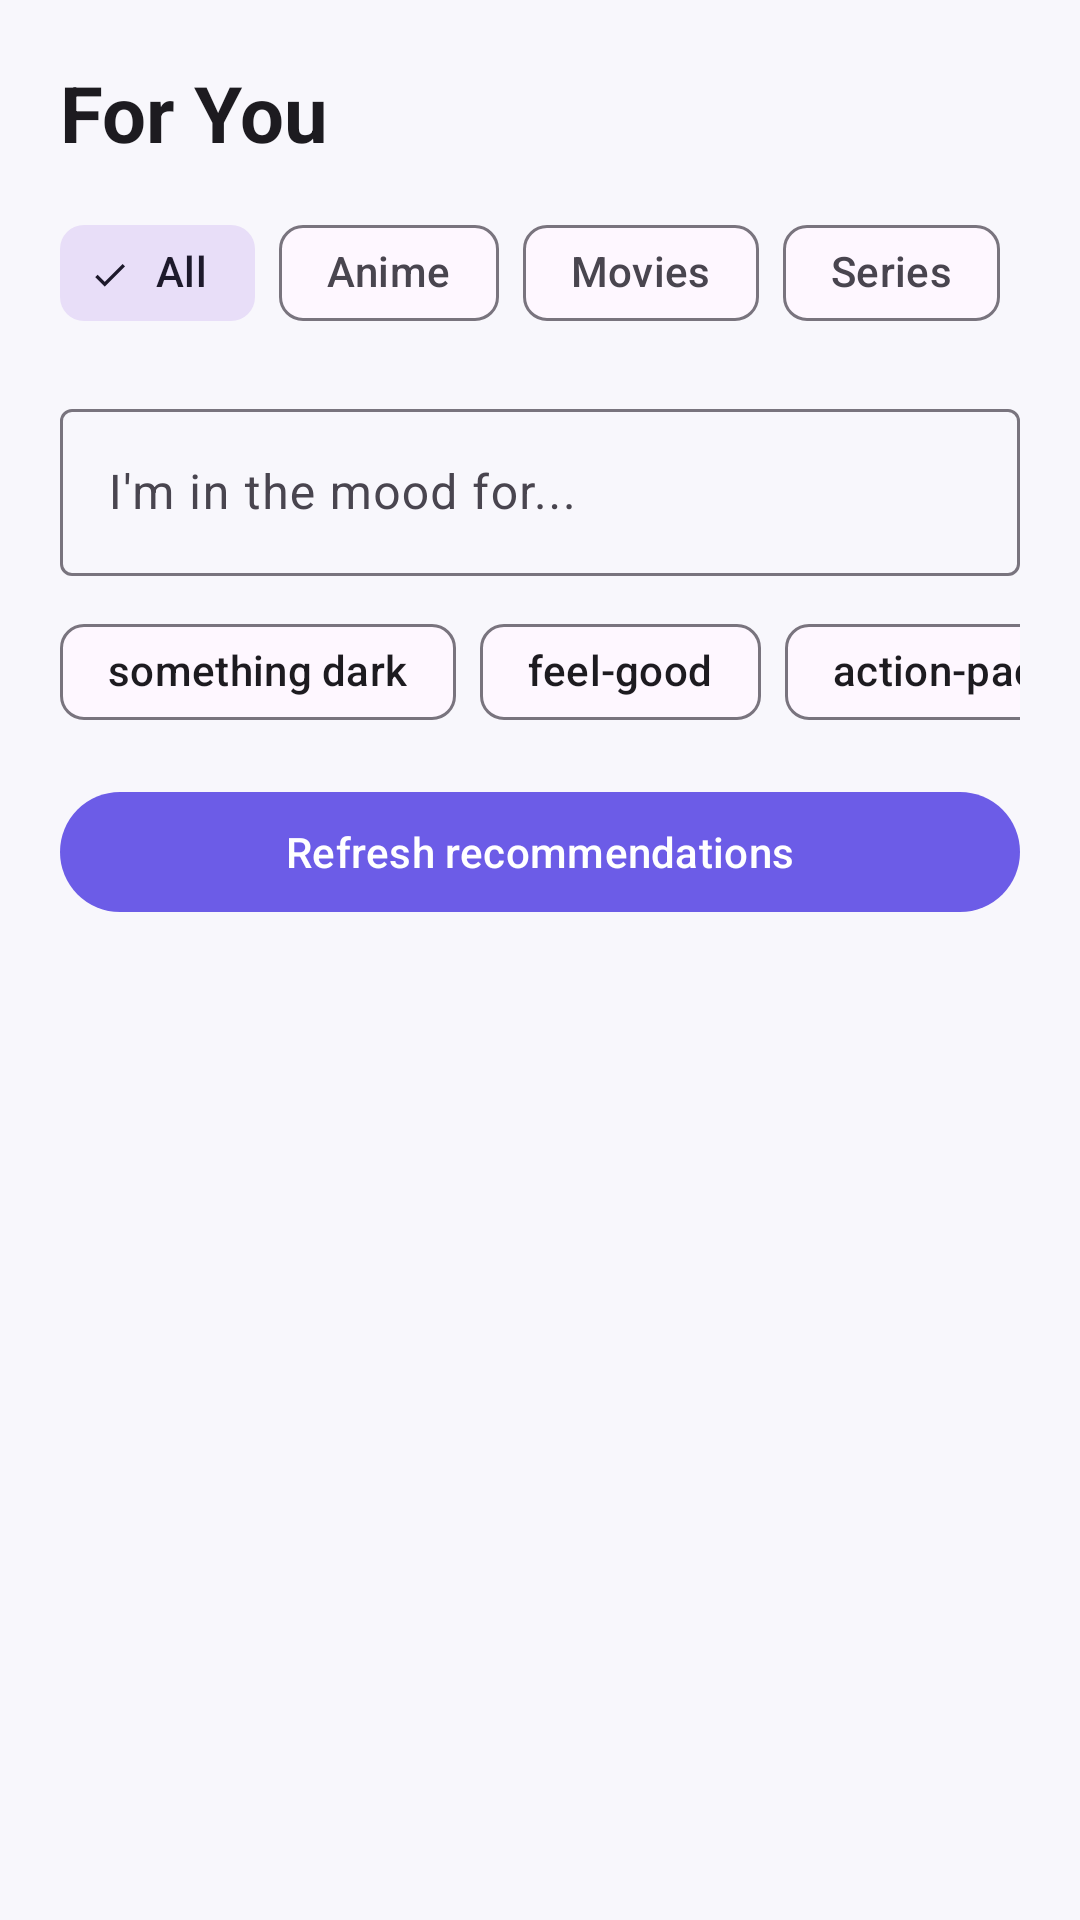

Write the Android layout XML for this screen, with the resource values it uses.
<!-- AndroidManifest.xml: application theme Theme.MediaLog -->
<!-- res/layout/fragment_for_you.xml -->
<?xml version="1.0" encoding="utf-8"?>
<androidx.coordinatorlayout.widget.CoordinatorLayout xmlns:android="http://schemas.android.com/apk/res/android"
    xmlns:app="http://schemas.android.com/apk/res-auto"
    xmlns:tools="http://schemas.android.com/tools"
    android:layout_width="match_parent"
    android:layout_height="match_parent"
    android:background="@color/bg_light">

    <androidx.core.widget.NestedScrollView
        android:layout_width="match_parent"
        android:layout_height="match_parent"
        android:fillViewport="true">

        <androidx.constraintlayout.widget.ConstraintLayout
            android:layout_width="match_parent"
            android:layout_height="wrap_content"
            android:padding="20dp">

            <TextView
                android:id="@+id/tv_header"
                android:layout_width="0dp"
                android:layout_height="wrap_content"
                android:text="@string/for_you_title"
                android:textColor="@color/text_primary_light"
                android:textSize="26sp"
                android:textStyle="bold"
                app:layout_constraintStart_toStartOf="parent"
                app:layout_constraintTop_toTopOf="parent" />

            <TextView
                android:id="@+id/tv_provider_info"
                android:layout_width="wrap_content"
                android:layout_height="wrap_content"
                android:textColor="@color/text_secondary_light"
                android:textSize="12sp"
                app:layout_constraintEnd_toEndOf="parent"
                app:layout_constraintTop_toTopOf="parent"
                tools:text="gemini-1.5-pro" />

            
            <com.google.android.material.chip.ChipGroup
                android:id="@+id/chip_group_types"
                android:layout_width="match_parent"
                android:layout_height="wrap_content"
                android:layout_marginTop="12dp"
                app:layout_constraintTop_toBottomOf="@id/tv_header"
                app:singleLine="true"
                app:singleSelection="true">

                <com.google.android.material.chip.Chip
                    android:id="@+id/chip_all"
                    style="@style/Widget.Material3.Chip.Filter"
                    android:layout_width="wrap_content"
                    android:layout_height="wrap_content"
                    android:checked="true"
                    android:text="All" />

                <com.google.android.material.chip.Chip
                    android:id="@+id/chip_anime"
                    style="@style/Widget.Material3.Chip.Filter"
                    android:layout_width="wrap_content"
                    android:layout_height="wrap_content"
                    android:text="Anime" />

                <com.google.android.material.chip.Chip
                    android:id="@+id/chip_movies"
                    style="@style/Widget.Material3.Chip.Filter"
                    android:layout_width="wrap_content"
                    android:layout_height="wrap_content"
                    android:text="Movies" />

                <com.google.android.material.chip.Chip
                    android:id="@+id/chip_series"
                    style="@style/Widget.Material3.Chip.Filter"
                    android:layout_width="wrap_content"
                    android:layout_height="wrap_content"
                    android:text="Series" />

            </com.google.android.material.chip.ChipGroup>

            
            <com.google.android.material.textfield.TextInputLayout
                android:id="@+id/til_mood"
                style="@style/Widget.Material3.TextInputLayout.OutlinedBox"
                android:layout_width="match_parent"
                android:layout_height="wrap_content"
                android:layout_marginTop="16dp"
                android:hint="@string/mood_prompt_hint"
                app:layout_constraintTop_toBottomOf="@id/chip_group_types">

                <com.google.android.material.textfield.TextInputEditText
                    android:id="@+id/et_mood_prompt"
                    android:layout_width="match_parent"
                    android:layout_height="wrap_content"
                    android:inputType="text" />

            </com.google.android.material.textfield.TextInputLayout>

            
            <com.google.android.material.chip.ChipGroup
                android:id="@+id/chip_group_moods"
                android:layout_width="match_parent"
                android:layout_height="wrap_content"
                android:layout_marginTop="8dp"
                app:layout_constraintTop_toBottomOf="@id/til_mood"
                app:singleLine="true">

                <com.google.android.material.chip.Chip
                    android:id="@+id/chip_dark"
                    style="@style/Widget.Material3.Chip.Assist"
                    android:layout_width="wrap_content"
                    android:layout_height="wrap_content"
                    android:text="something dark" />

                <com.google.android.material.chip.Chip
                    android:id="@+id/chip_feel_good"
                    style="@style/Widget.Material3.Chip.Assist"
                    android:layout_width="wrap_content"
                    android:layout_height="wrap_content"
                    android:text="feel-good" />

                <com.google.android.material.chip.Chip
                    android:id="@+id/chip_action"
                    style="@style/Widget.Material3.Chip.Assist"
                    android:layout_width="wrap_content"
                    android:layout_height="wrap_content"
                    android:text="action-packed" />

            </com.google.android.material.chip.ChipGroup>

            
            <com.google.android.material.button.MaterialButton
                android:id="@+id/btn_refresh"
                android:layout_width="match_parent"
                android:layout_height="wrap_content"
                android:layout_marginTop="12dp"
                android:text="@string/btn_refresh_recommendations"
                app:icon="@drawable/ic_refresh"
                app:layout_constraintTop_toBottomOf="@id/chip_group_moods" />

            <ProgressBar
                android:id="@+id/progress_generating"
                android:layout_width="wrap_content"
                android:layout_height="wrap_content"
                android:layout_marginTop="16dp"
                android:visibility="gone"
                app:layout_constraintEnd_toEndOf="parent"
                app:layout_constraintStart_toStartOf="parent"
                app:layout_constraintTop_toBottomOf="@id/btn_refresh" />

            
            <androidx.constraintlayout.widget.ConstraintLayout
                android:id="@+id/layout_no_api_key"
                android:layout_width="match_parent"
                android:layout_height="wrap_content"
                android:layout_marginTop="32dp"
                android:visibility="gone"
                app:layout_constraintTop_toBottomOf="@id/progress_generating">

                <ImageView
                    android:id="@+id/iv_no_key_icon"
                    android:layout_width="64dp"
                    android:layout_height="64dp"
                    android:src="@drawable/ic_settings"
                    app:layout_constraintEnd_toEndOf="parent"
                    app:layout_constraintStart_toStartOf="parent"
                    app:layout_constraintTop_toTopOf="parent"
                    app:tint="@color/primary_purple" />

                <TextView
                    android:id="@+id/tv_no_key_title"
                    android:layout_width="wrap_content"
                    android:layout_height="wrap_content"
                    android:layout_marginTop="16dp"
                    android:text="@string/notice_add_api_key"
                    android:textColor="@color/text_primary_light"
                    android:textSize="18sp"
                    android:textStyle="bold"
                    app:layout_constraintEnd_toEndOf="parent"
                    app:layout_constraintStart_toStartOf="parent"
                    app:layout_constraintTop_toBottomOf="@id/iv_no_key_icon" />

                <TextView
                    android:id="@+id/tv_no_key_desc"
                    android:layout_width="wrap_content"
                    android:layout_height="wrap_content"
                    android:layout_marginTop="8dp"
                    android:gravity="center"
                    android:text="@string/notice_connect_ai"
                    android:textColor="@color/text_secondary_light"
                    android:textSize="14sp"
                    app:layout_constraintEnd_toEndOf="parent"
                    app:layout_constraintStart_toStartOf="parent"
                    app:layout_constraintTop_toBottomOf="@id/tv_no_key_title" />

                <com.google.android.material.button.MaterialButton
                    android:id="@+id/btn_open_settings"
                    android:layout_width="wrap_content"
                    android:layout_height="wrap_content"
                    android:layout_marginTop="16dp"
                    android:text="@string/btn_open_settings"
                    app:layout_constraintEnd_toEndOf="parent"
                    app:layout_constraintStart_toStartOf="parent"
                    app:layout_constraintTop_toBottomOf="@id/tv_no_key_desc" />

            </androidx.constraintlayout.widget.ConstraintLayout>

            
            <androidx.constraintlayout.widget.ConstraintLayout
                android:id="@+id/layout_content"
                android:layout_width="match_parent"
                android:layout_height="wrap_content"
                app:layout_constraintTop_toBottomOf="@id/progress_generating">

                <TextView
                    android:id="@+id/tv_empty_recommendations"
                    android:layout_width="wrap_content"
                    android:layout_height="wrap_content"
                    android:layout_marginTop="32dp"
                    android:text="No recommendations yet.\nTap refresh to generate!"
                    android:textAlignment="center"
                    android:textColor="@color/text_secondary_light"
                    android:textSize="14sp"
                    android:visibility="gone"
                    app:layout_constraintEnd_toEndOf="parent"
                    app:layout_constraintStart_toStartOf="parent"
                    app:layout_constraintTop_toTopOf="parent" />

                <androidx.recyclerview.widget.RecyclerView
                    android:id="@+id/rv_recommendations"
                    android:layout_width="match_parent"
                    android:layout_height="wrap_content"
                    android:layout_marginTop="16dp"
                    app:layout_constraintTop_toBottomOf="@id/tv_empty_recommendations"
                    tools:listitem="@layout/item_recommendation" />

            </androidx.constraintlayout.widget.ConstraintLayout>

        </androidx.constraintlayout.widget.ConstraintLayout>

    </androidx.core.widget.NestedScrollView>

</androidx.coordinatorlayout.widget.CoordinatorLayout>
<!-- res/layout/item_recommendation.xml (included above) -->
<?xml version="1.0" encoding="utf-8"?>
<com.google.android.material.card.MaterialCardView xmlns:android="http://schemas.android.com/apk/res/android"
    xmlns:app="http://schemas.android.com/apk/res-auto"
    xmlns:tools="http://schemas.android.com/tools"
    android:layout_width="match_parent"
    android:layout_height="wrap_content"
    android:layout_marginVertical="6dp"
    app:cardBackgroundColor="@color/card_bg_light"
    app:cardCornerRadius="16dp"
    app:cardElevation="0dp"
    app:strokeWidth="0dp">

    <androidx.constraintlayout.widget.ConstraintLayout
        android:layout_width="match_parent"
        android:layout_height="wrap_content"
        android:padding="14dp">

        <com.google.android.material.imageview.ShapeableImageView
            android:id="@+id/iv_poster"
            android:layout_width="64dp"
            android:layout_height="84dp"
            android:scaleType="centerCrop"
            app:layout_constraintBottom_toBottomOf="parent"
            app:layout_constraintStart_toStartOf="parent"
            app:layout_constraintTop_toTopOf="parent"
            app:shapeAppearanceOverlay="@style/ShapeAppearance.Material3.Corner.Medium"
            tools:src="@drawable/ic_library" />

        <TextView
            android:id="@+id/tv_initial"
            android:layout_width="64dp"
            android:layout_height="84dp"
            android:background="@color/primary_purple_dark"
            android:gravity="center"
            android:textColor="@color/white"
            android:textSize="28sp"
            android:textStyle="bold"
            android:visibility="gone"
            app:layout_constraintBottom_toBottomOf="parent"
            app:layout_constraintStart_toStartOf="parent"
            app:layout_constraintTop_toTopOf="parent"
            tools:text="V" />

        <TextView
            android:id="@+id/tv_title"
            android:layout_width="0dp"
            android:layout_height="wrap_content"
            android:layout_marginStart="12dp"
            android:ellipsize="end"
            android:maxLines="2"
            android:textColor="@color/text_primary_light"
            android:textSize="16sp"
            android:textStyle="bold"
            app:layout_constraintEnd_toStartOf="@id/tv_type_badge"
            app:layout_constraintStart_toEndOf="@id/iv_poster"
            app:layout_constraintTop_toTopOf="parent"
            tools:text="Vinland Saga" />

        <TextView
            android:id="@+id/tv_type_badge"
            android:layout_width="wrap_content"
            android:layout_height="wrap_content"
            android:background="@color/primary_purple_light"
            android:paddingHorizontal="8dp"
            android:paddingVertical="3dp"
            android:textColor="@color/primary_purple"
            android:textSize="10sp"
            android:textStyle="bold"
            app:layout_constraintEnd_toEndOf="parent"
            app:layout_constraintTop_toTopOf="parent"
            tools:text="ANIME" />

        <TextView
            android:id="@+id/tv_reason"
            android:layout_width="0dp"
            android:layout_height="wrap_content"
            android:layout_marginTop="6dp"
            android:ellipsize="end"
            android:maxLines="3"
            android:textColor="@color/text_secondary_light"
            android:textSize="13sp"
            app:layout_constraintEnd_toEndOf="parent"
            app:layout_constraintStart_toStartOf="@id/tv_title"
            app:layout_constraintTop_toBottomOf="@id/tv_title"
            tools:text="Epic scope and moral complexity mirror Attack on Titan's best qualities" />

        <com.google.android.material.button.MaterialButton
            android:id="@+id/btn_add_to_list"
            style="@style/Widget.Material3.Button.TonalButton"
            android:layout_width="wrap_content"
            android:layout_height="36dp"
            android:layout_marginTop="8dp"
            android:text="Add to Plan"
            android:textSize="11sp"
            app:layout_constraintStart_toStartOf="@id/tv_title"
            app:layout_constraintTop_toBottomOf="@id/tv_reason" />

        <com.google.android.material.button.MaterialButton
            android:id="@+id/btn_hide"
            style="@style/Widget.Material3.Button.TextButton"
            android:layout_width="wrap_content"
            android:layout_height="36dp"
            android:layout_marginStart="8dp"
            android:text="Hide"
            android:textSize="11sp"
            app:layout_constraintBottom_toBottomOf="@id/btn_add_to_list"
            app:layout_constraintStart_toEndOf="@id/btn_add_to_list"
            app:layout_constraintTop_toTopOf="@id/btn_add_to_list" />

    </androidx.constraintlayout.widget.ConstraintLayout>

</com.google.android.material.card.MaterialCardView>
<!-- resources referenced by this layout -->
<resources>
  <color name="bg_light">#F8F7FC</color>
  <color name="card_bg_light">#F1EFF9</color>
  <color name="primary_purple">#6C5CE7</color>
  <color name="primary_purple_dark">#4A3E9F</color>
  <color name="primary_purple_light">#EAE7FA</color>
  <color name="text_primary_light">#1D1B20</color>
  <color name="text_secondary_light">#686670</color>
  <color name="white">#FFFFFFFF</color>
  <!-- drawable ic_library (drawable) -->
  <vector xmlns:android="http://schemas.android.com/apk/res/android"
      android:width="24dp"
      android:height="24dp"
      android:viewportWidth="24"
      android:viewportHeight="24">
      <path
          android:fillColor="#FF000000"
          android:pathData="M4,4h6v6H4V4zm10,0h6v6h-6V4zm0,10h6v6h-6v-6zM4,14h6v6H4v-6z" />
  </vector>
  <!-- drawable ic_settings (drawable) -->
  <vector xmlns:android="http://schemas.android.com/apk/res/android"
      android:width="24dp"
      android:height="24dp"
      android:viewportWidth="24"
      android:viewportHeight="24">
      <path
          android:fillColor="#FF000000"
          android:pathData="M19.14,12.94c0.04-0.3,0.06-0.61,0.06-0.94c0-0.32-0.02-0.64-0.07-0.94l2.03-1.58c0.18-0.14,0.23-0.41,0.12-0.61l-1.92-3.32c-0.12-0.22-0.37-0.29-0.59-0.22l-2.39,0.96c-0.5-0.38-1.03-0.7-1.62-0.94L14.4,2.81C14.36,2.57,14.15,2,13.9,2h-3.8c-0.25,0-0.46,0.57-0.5,0.81L9.24,5.35c-0.59,0.24-1.13,0.56-1.62,0.94L5.23,5.33c-0.22-0.08-0.47,0-0.59,0.22L2.72,8.87c-0.11,0.2-0.06,0.47,0.12,0.61l2.03,1.58C4.82,11.36,4.8,11.68,4.8,12c0,0.32,0.02,0.64,0.07,0.94l-2.03,1.58c-0.18,0.14-0.23,0.41-0.12,0.61l1.92,3.32c0.12,0.22,0.37,0.29,0.59,0.22l2.39-0.96c0.5,0.38,1.03,0.7,1.62,0.94l0.36,2.54c0.05,0.24,0.25,0.42,0.5,0.42h3.8c0.25,0,0.46-0.18,0.5-0.42l0.36-2.54c0.59-0.24,1.13-0.56,1.62-0.94l2.39,0.96c0.22,0.08,0.47,0,0.59-0.22l1.92-3.32c0.12-0.22,0.07-0.47-0.12-0.61L19.14,12.94zM12,15.5c-1.93,0-3.5-1.57-3.5-3.5s1.57-3.5,3.5-3.5s3.5,1.57,3.5,3.5S13.93,15.5,12,15.5z" />
  </vector>
  <string name="btn_open_settings">Open Settings</string>
  <string name="btn_refresh_recommendations">Refresh recommendations</string>
  <string name="for_you_title">For You</string>
  <string name="mood_prompt_hint">I\'m in the mood for...</string>
  <string name="notice_add_api_key">Add your API key</string>
  <string name="notice_connect_ai">Connect an AI provider to get personalized recommendations</string>
  <style name="Theme.MediaLog" parent="Base.Theme.MediaLog" />
  <style name="Base.Theme.MediaLog" parent="Theme.Material3.DayNight.NoActionBar">
          <item name="colorPrimary">@color/primary_purple</item>
          <item name="colorOnPrimary">@color/white</item>
          <item name="colorPrimaryContainer">@color/primary_purple_light</item>
          <item name="android:windowBackground">@color/bg_light</item>
      </style>
</resources>
